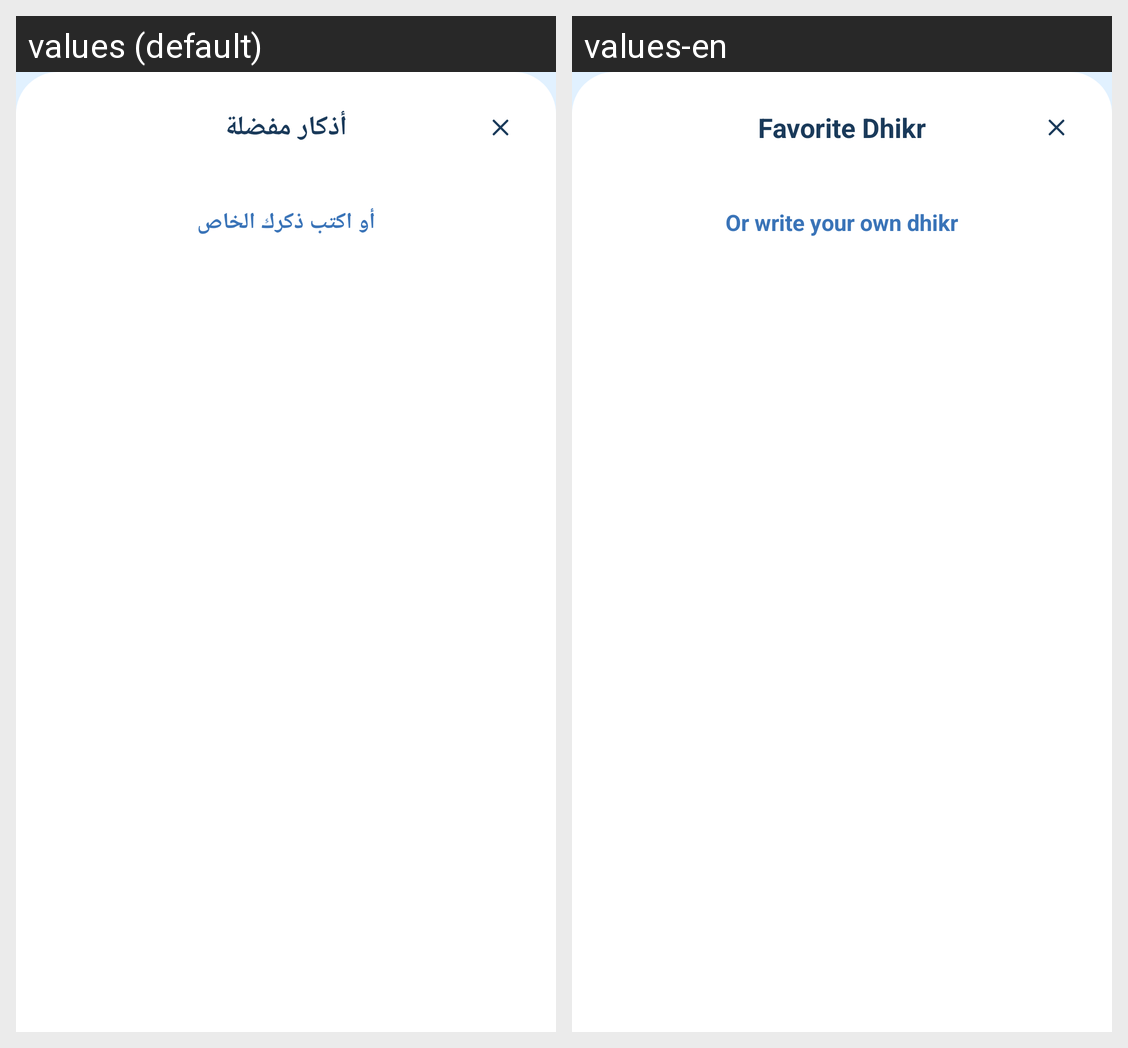

The Android screen above is rendered under two locales of the same app. Produce the string resources it draws, with the default and per-locale values.
Android screen res/layout/dialog_add_dhikr.xml rendered under 2 locales, left to right: values (default), values-en. Device: Nexus 5 (rendered at 1080×1920; each locale shown at half size, 540×960, under a caption strip naming it); theme Theme.GraduationProject.
Strings drawn on this screen, with the default value and each locale's value (text and hints the layout hard-codes, and strings that could not be matched under every locale, appear in the picture but are not listed):

add_dhikr_title
  values: أذكار مفضلة
  values-en: Favorite Dhikr

write_custom
  values: أو اكتب ذكرك الخاص
  values-en: Or write your own dhikr
